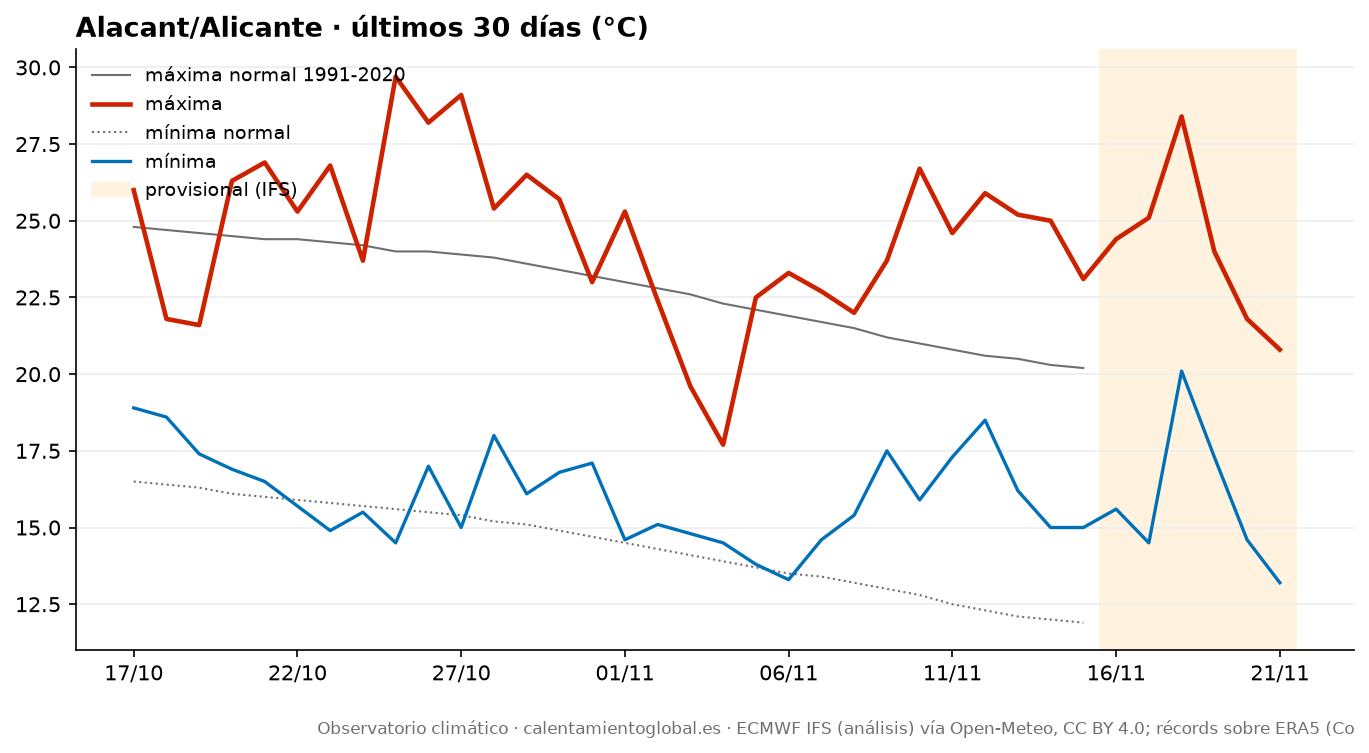

The data file committed next to this chart (first rows):
fecha, tmax, tmax_normal, tmin, tmin_normal, lluvia_mm, lluvia_normal_mm
2026-10-17, 26.0, 24.8, 18.9, 16.5, 7.9, 1.48
2026-10-18, 21.8, 24.7, 18.6, 16.4, 19.7, 1.53
2026-10-19, 21.6, 24.6, 17.4, 16.3, 1.5, 1.58
2026-10-20, 26.3, 24.5, 16.9, 16.1, 1.6, 1.63
2026-10-21, 26.9, 24.4, 16.5, 16.0, 0.0, 1.67
2026-10-22, 25.3, 24.4, 15.7, 15.9, 2.1, 1.68
2026-10-23, 26.8, 24.3, 14.9, 15.8, 0.0, 1.67
2026-10-24, 23.7, 24.2, 15.5, 15.7, 0.1, 1.65
2026-10-25, 29.7, 24.0, 14.5, 15.6, 0.0, 1.59
2026-10-26, 28.2, 24.0, 17.0, 15.5, 0.0, 1.57
2026-10-27, 29.1, 23.9, 15.0, 15.4, 0.0, 1.57
2026-10-28, 25.4, 23.8, 18.0, 15.2, 1.3, 1.49
2026-10-29, 26.5, 23.6, 16.1, 15.1, 0.0, 1.49
2026-10-30, 25.7, 23.4, 16.8, 14.9, 0.2, 1.51
2026-10-31, 23.0, 23.2, 17.1, 14.7, 10.6, 1.54
2026-11-01, 25.3, 23.0, 14.6, 14.5, 0.0, 1.55
2026-11-02, 22.4, 22.8, 15.1, 14.3, 1.6, 1.55
2026-11-03, 19.6, 22.6, 14.8, 14.1, 2.1, 1.52
2026-11-04, 17.7, 22.3, 14.5, 13.9, 1.5, 1.52
2026-11-05, 22.5, 22.1, 13.8, 13.7, 0.2, 1.48
2026-11-06, 23.3, 21.9, 13.3, 13.5, 0.2, 1.47
2026-11-07, 22.7, 21.7, 14.6, 13.4, 0.8, 1.43
2026-11-08, 22.0, 21.5, 15.4, 13.2, 0.0, 1.45
2026-11-09, 23.7, 21.2, 17.5, 13.0, 1.0, 1.41
2026-11-10, 26.7, 21.0, 15.9, 12.8, 0.0, 1.39
2026-11-11, 24.6, 20.8, 17.3, 12.5, 5.4, 1.36
2026-11-12, 25.9, 20.6, 18.5, 12.3, 2.3, 1.37
2026-11-13, 25.2, 20.5, 16.2, 12.1, 0.0, 1.39
2026-11-14, 25.0, 20.3, 15.0, 12.0, 0.0, 1.41
2026-11-15, 23.1, 20.2, 15.0, 11.9, 0.0, 1.43
2026-11-16, 24.4, , 15.6, , 0.0, 
2026-11-17, 25.1, , 14.5, , 0.0, 
2026-11-18, 28.4, , 20.1, , 0.0, 
2026-11-19, 24.0, , 17.3, , 0.0, 
2026-11-20, 21.8, , 14.6, , 0.0, 
2026-11-21, 20.8, , 13.2, , 0.0, 
